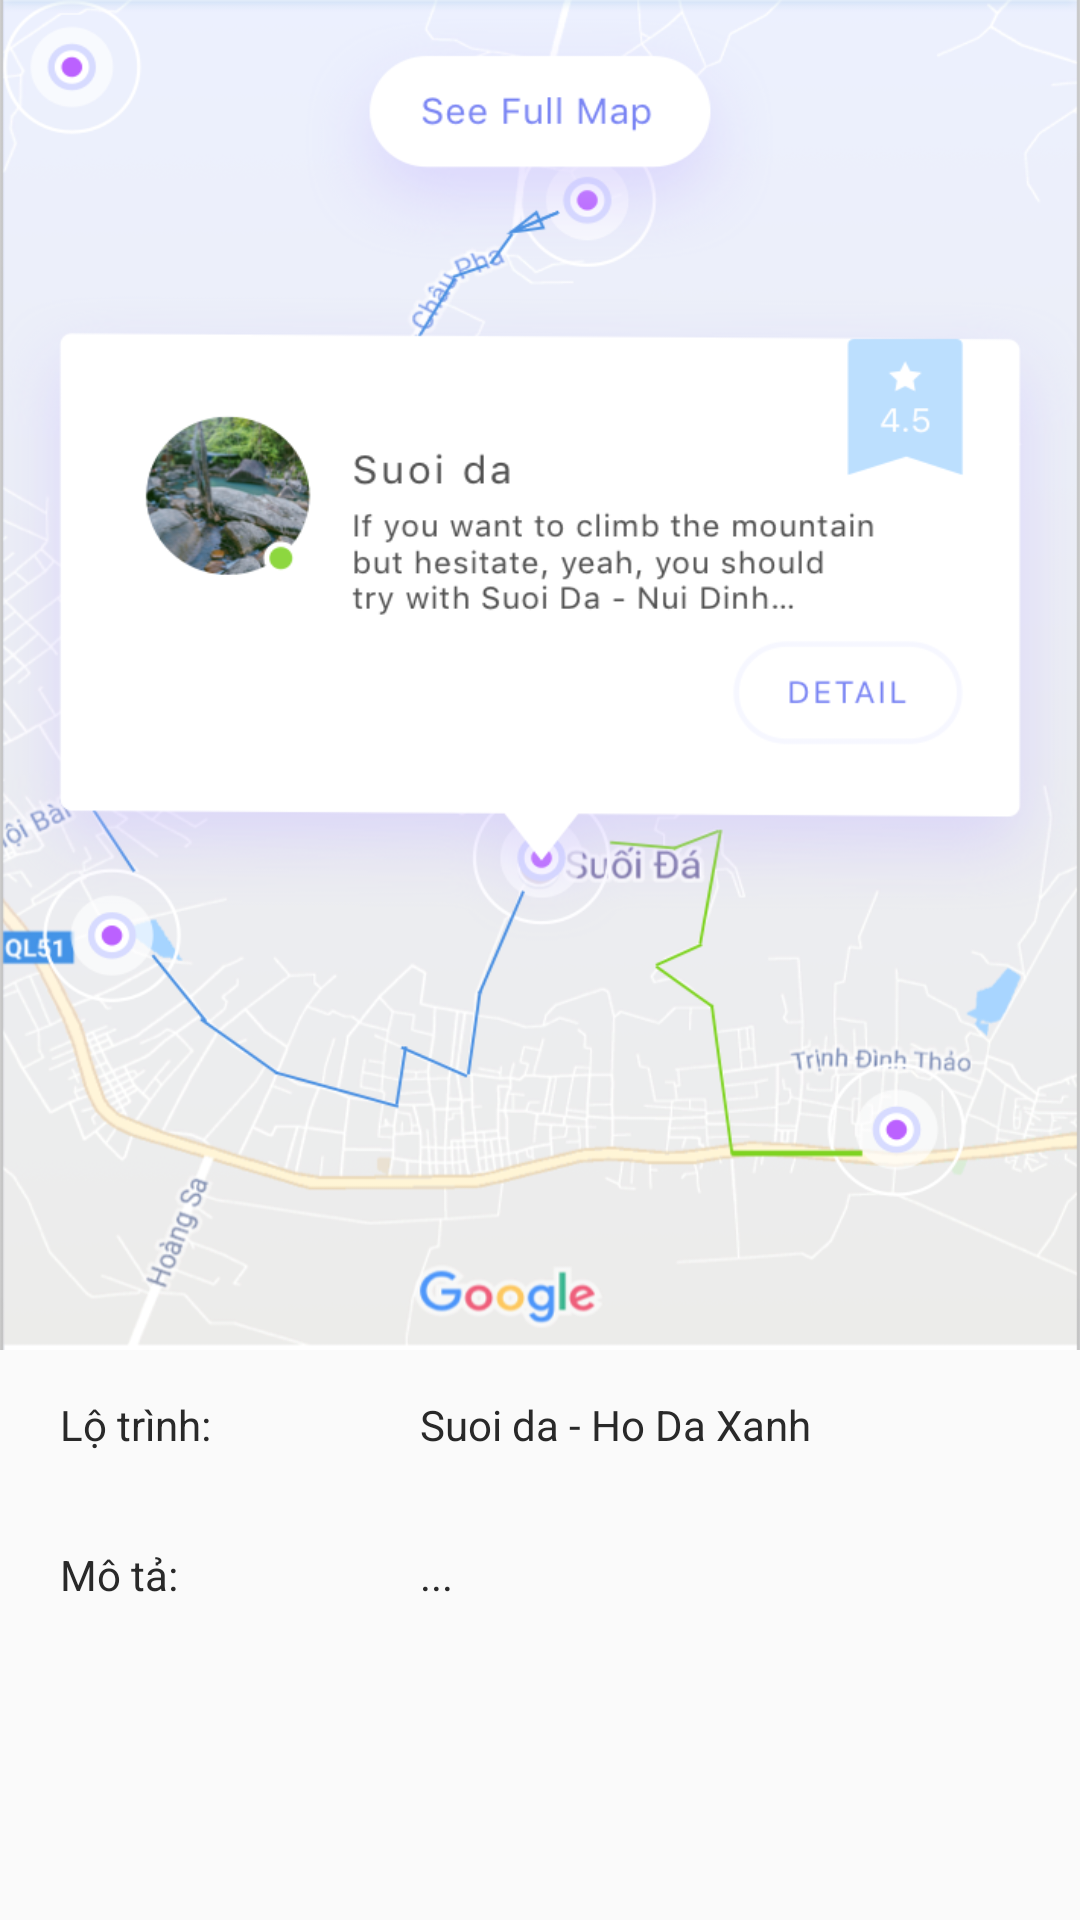

The Android layout XML behind this screen, and the referenced resources:
<!-- AndroidManifest.xml: application theme AppTheme1 -->
<!-- res/layout/activity_details.xml -->
<?xml version="1.0" encoding="utf-8"?>
<ScrollView
    android:layout_width="match_parent"
    android:layout_height="match_parent"
    xmlns:android="http://schemas.android.com/apk/res/android">
<LinearLayout
    android:layout_width="match_parent"
    android:layout_height="match_parent"
    android:orientation="vertical"
    xmlns:android="http://schemas.android.com/apk/res/android">

    <LinearLayout android:layout_width="match_parent"
                  android:layout_height="450dp"
                  android:id="@+id/img"
                  android:background="@drawable/imgmap"
    >

    </LinearLayout>

    <LinearLayout android:layout_width="match_parent"
                  android:layout_height="50dp"
               android:orientation="horizontal"
    >
        <TextView android:layout_width="100dp"
                  android:layout_height="wrap_content"
                  android:layout_gravity="center"
                  android:layout_marginLeft="20dp"
                  android:textColor="#292929"
        android:text="Lộ trình: "/>
        <TextView android:layout_width="match_parent"
                  android:layout_height="wrap_content"
                  android:layout_gravity="center"
                  android:layout_marginLeft="20dp"
                  android:textColor="#292929"

                  android:text="Suoi da - Ho Da Xanh"/>
    </LinearLayout>

    <LinearLayout android:layout_width="match_parent"
                  android:layout_height="50dp"
                  android:orientation="horizontal"
    >
        <TextView android:layout_width="100dp"
                  android:layout_height="wrap_content"
                  android:layout_gravity="center"
                  android:layout_marginLeft="20dp"
                  android:textColor="#292929"

                  android:text="Mô tả: "/>
        <TextView android:layout_width="match_parent"
                  android:layout_height="wrap_content"
                  android:layout_gravity="center"
                  android:layout_marginLeft="20dp"
                  android:textColor="#292929"

                  android:text="..."/>
    </LinearLayout>
</LinearLayout>
</ScrollView>
<!-- resources referenced by this layout -->
<resources>
  <!-- drawable imgmap: png bitmap (drawable, 320702 bytes) -->
  <style name="AppTheme1" parent="Theme.AppCompat.Light.NoActionBar">
      
      <item name="colorPrimary">@color/colorPrimary</item>
      <item name="colorPrimaryDark">@color/colorPrimaryDark</item>
      <item name="colorAccent">@color/colorAccent</item>
      <item name="android:textColor">@color/colorAccent</item>
      <item name="android:textColorPrimary">@color/colorAccent</item>
      <item name="android:windowNoTitle">true</item>
      <item name="android:windowActionBar">false</item>
    </style>
  <color name="colorPrimary">#3F51B5</color>
  <color name="colorPrimaryDark">#303F9F</color>
  <color name="colorAccent">#FFFFFF</color>
</resources>
